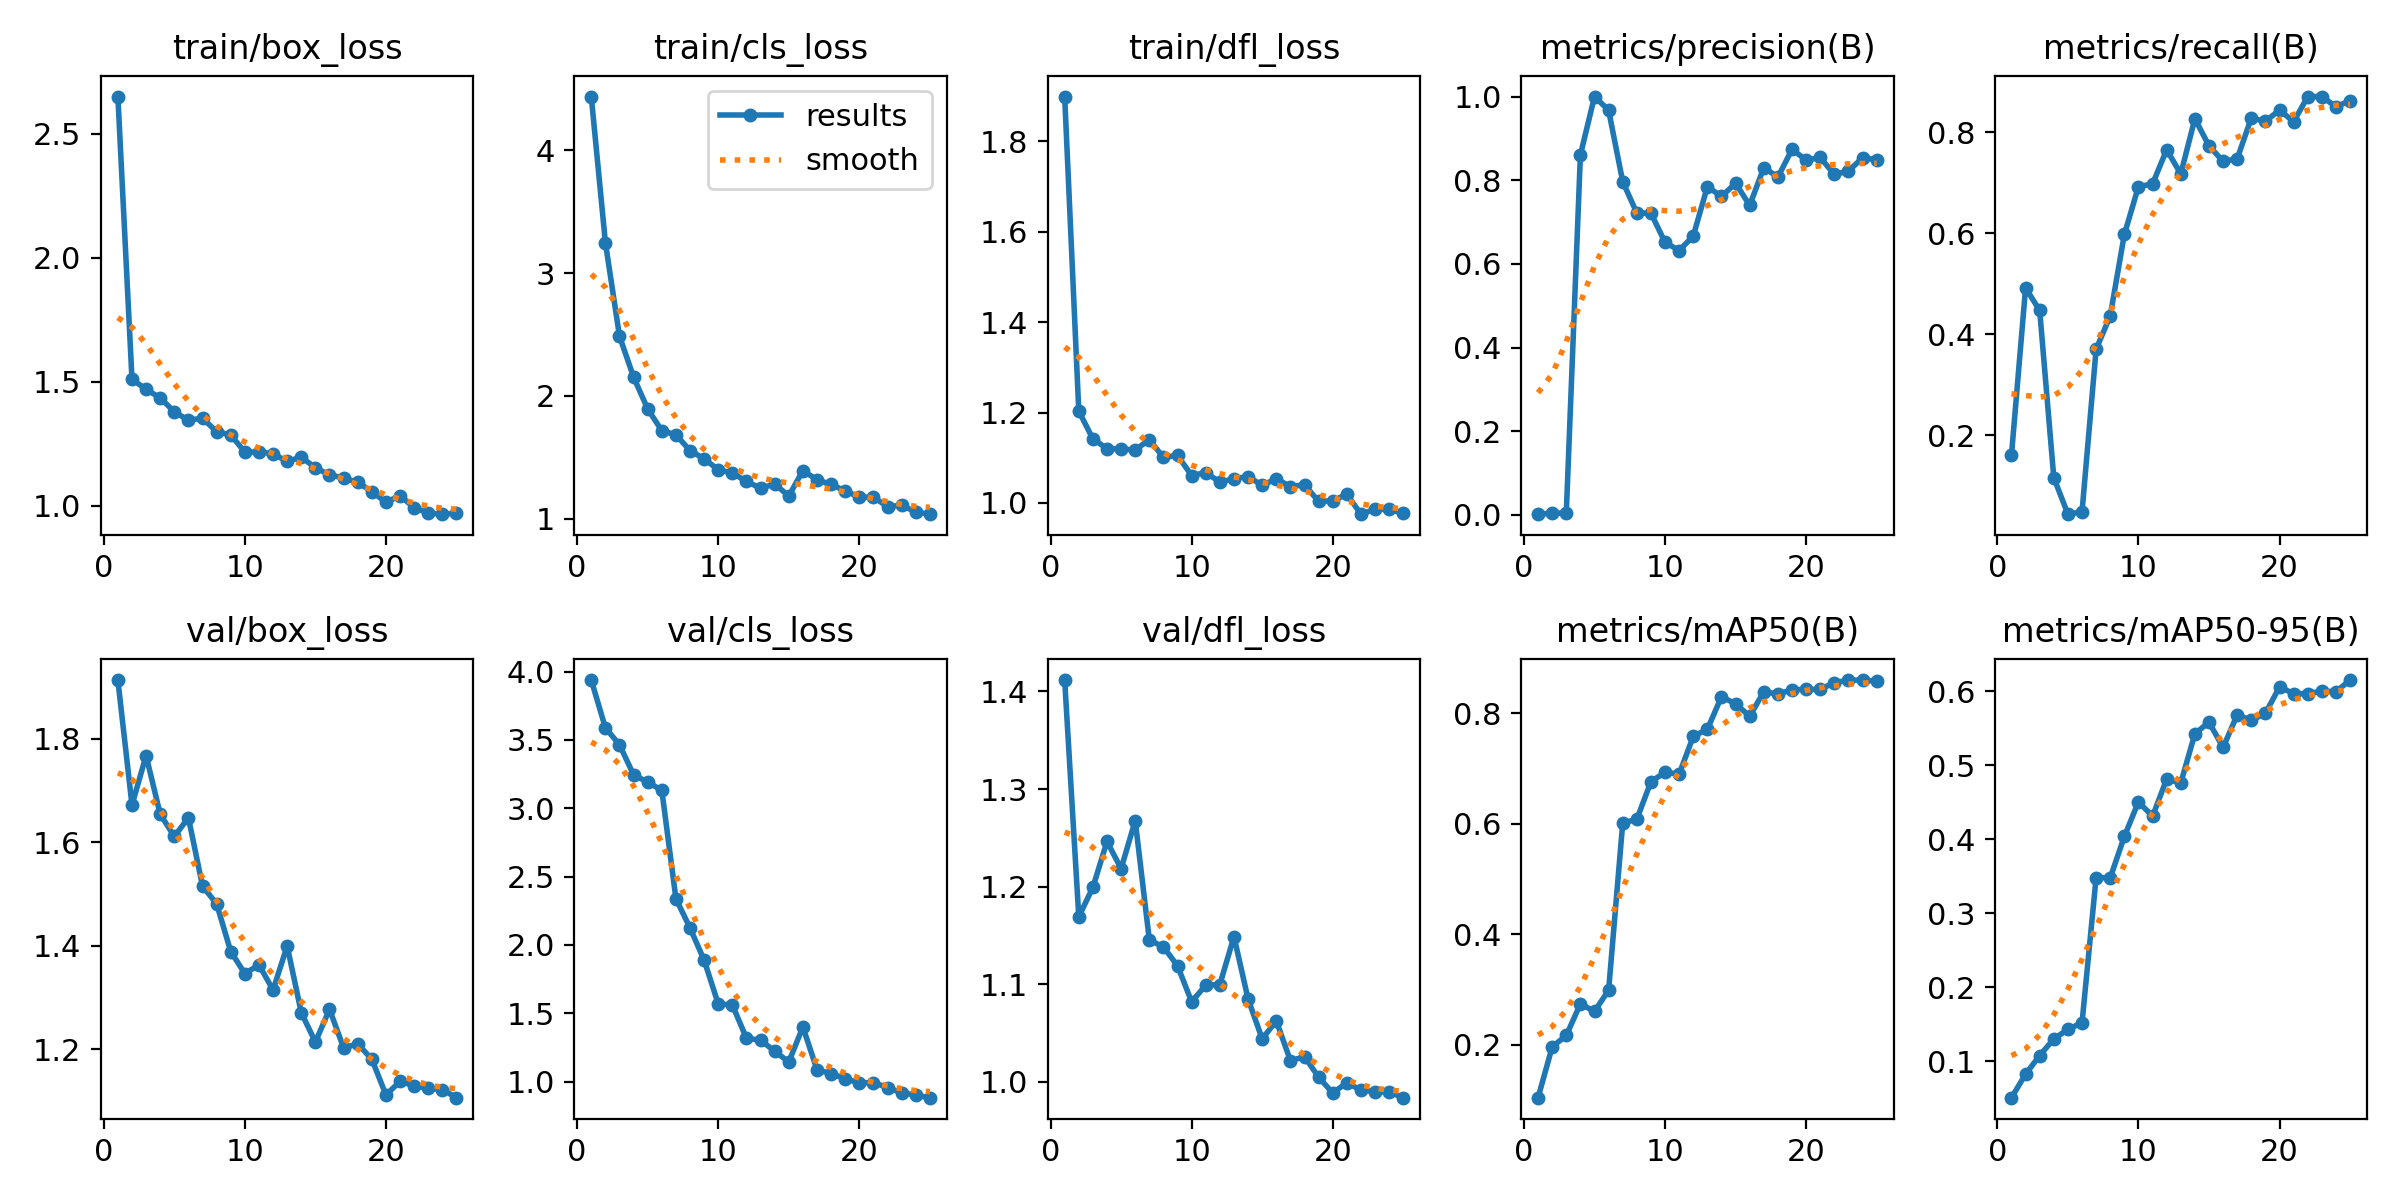

Data behind this chart, as committed beside it:
epoch, time, train/box_loss, train/cls_loss, train/dfl_loss, metrics/precision(B), metrics/recall(B), metrics/mAP50(B), metrics/mAP50-95(B), val/box_loss, val/cls_loss, val/dfl_loss, lr/pg0, lr/pg1, lr/pg2
1, 10.82, 2.65, 4.436, 1.899, 0.00168, 0.161, 0.1038, 0.05111, 1.914, 3.939, 1.412, 0.0002001, 0.0002001, 0.0002001
2, 15.55, 1.511, 3.248, 1.203, 0.00419, 0.4918, 0.1957, 0.08279, 1.672, 3.589, 1.169, 0.000398, 0.000398, 0.000398
3, 20.36, 1.47, 2.486, 1.142, 0.00402, 0.4472, 0.2165, 0.1081, 1.768, 3.465, 1.199, 0.000579, 0.000579, 0.000579
4, 25, 1.435, 2.153, 1.12, 0.8605, 0.1162, 0.2737, 0.1303, 1.655, 3.245, 1.246, 0.0007429, 0.0007429, 0.0007429
5, 30, 1.379, 1.894, 1.119, 1, 0.04393, 0.26, 0.1435, 1.611, 3.192, 1.218, 0.00089, 0.00089, 0.00089
6, 34.75, 1.345, 1.718, 1.117, 0.9672, 0.0485, 0.2984, 0.1521, 1.648, 3.131, 1.268, 0.00102, 0.00102, 0.00102
7, 39.44, 1.354, 1.683, 1.14, 0.7967, 0.3705, 0.6009, 0.3483, 1.515, 2.339, 1.145, 0.001089, 0.001089, 0.001089
8, 44.04, 1.299, 1.556, 1.101, 0.7213, 0.4365, 0.6079, 0.3481, 1.481, 2.124, 1.138, 0.001033, 0.001033, 0.001033
9, 48.5, 1.287, 1.488, 1.105, 0.7213, 0.5978, 0.6758, 0.4038, 1.389, 1.889, 1.119, 0.0009763, 0.0009763, 0.0009763
10, 53.19, 1.217, 1.4, 1.061, 0.6515, 0.6924, 0.6931, 0.4506, 1.346, 1.568, 1.082, 0.0009197, 0.0009197, 0.0009197
11, 57.86, 1.218, 1.374, 1.067, 0.6319, 0.6977, 0.6895, 0.431, 1.363, 1.562, 1.099, 0.0008631, 0.0008631, 0.0008631
12, 62.89, 1.21, 1.305, 1.046, 0.6668, 0.7655, 0.758, 0.4814, 1.314, 1.317, 1.1, 0.0008065, 0.0008065, 0.0008065
13, 67.61, 1.179, 1.249, 1.054, 0.7847, 0.7176, 0.7707, 0.476, 1.4, 1.304, 1.149, 0.0007499, 0.0007499, 0.0007499
14, 72.18, 1.197, 1.283, 1.058, 0.7612, 0.8268, 0.8298, 0.5425, 1.27, 1.223, 1.085, 0.0006934, 0.0006934, 0.0006934
15, 76.82, 1.154, 1.186, 1.039, 0.7928, 0.7731, 0.8169, 0.5582, 1.214, 1.144, 1.044, 0.0006368, 0.0006368, 0.0006368
16, 83.92, 1.125, 1.393, 1.053, 0.7398, 0.7424, 0.7944, 0.524, 1.277, 1.4, 1.063, 0.0005802, 0.0005802, 0.0005802
17, 88.88, 1.113, 1.318, 1.036, 0.8302, 0.7476, 0.8387, 0.5682, 1.202, 1.087, 1.022, 0.0005236, 0.0005236, 0.0005236
18, 93.53, 1.095, 1.28, 1.04, 0.8075, 0.8283, 0.8345, 0.5607, 1.21, 1.059, 1.026, 0.000467, 0.000467, 0.000467
19, 98.21, 1.058, 1.227, 1.003, 0.8738, 0.8215, 0.8425, 0.5703, 1.18, 1.022, 1.005, 0.0004104, 0.0004104, 0.0004104
20, 102.7, 1.014, 1.176, 1.005, 0.848, 0.844, 0.8428, 0.6057, 1.111, 0.9898, 0.9887, 0.0003538, 0.0003538, 0.0003538
21, 107.3, 1.042, 1.178, 1.019, 0.8544, 0.8208, 0.8431, 0.5968, 1.137, 0.9937, 0.9992, 0.0002972, 0.0002972, 0.0002972
22, 111.7, 0.993, 1.099, 0.9751, 0.8137, 0.8705, 0.8552, 0.5965, 1.129, 0.9563, 0.9915, 0.0002406, 0.0002406, 0.0002406
23, 116.2, 0.9716, 1.111, 0.986, 0.8219, 0.8707, 0.8596, 0.6003, 1.124, 0.9196, 0.9901, 0.0001841, 0.0001841, 0.0001841
24, 120.8, 0.9669, 1.055, 0.9857, 0.8535, 0.8503, 0.8599, 0.5993, 1.122, 0.9008, 0.9897, 0.0001275, 0.0001275, 0.0001275
25, 125.3, 0.9709, 1.038, 0.977, 0.849, 0.8629, 0.858, 0.6151, 1.106, 0.8827, 0.9839, 7.08784e-05, 7.08784e-05, 7.08784e-05
